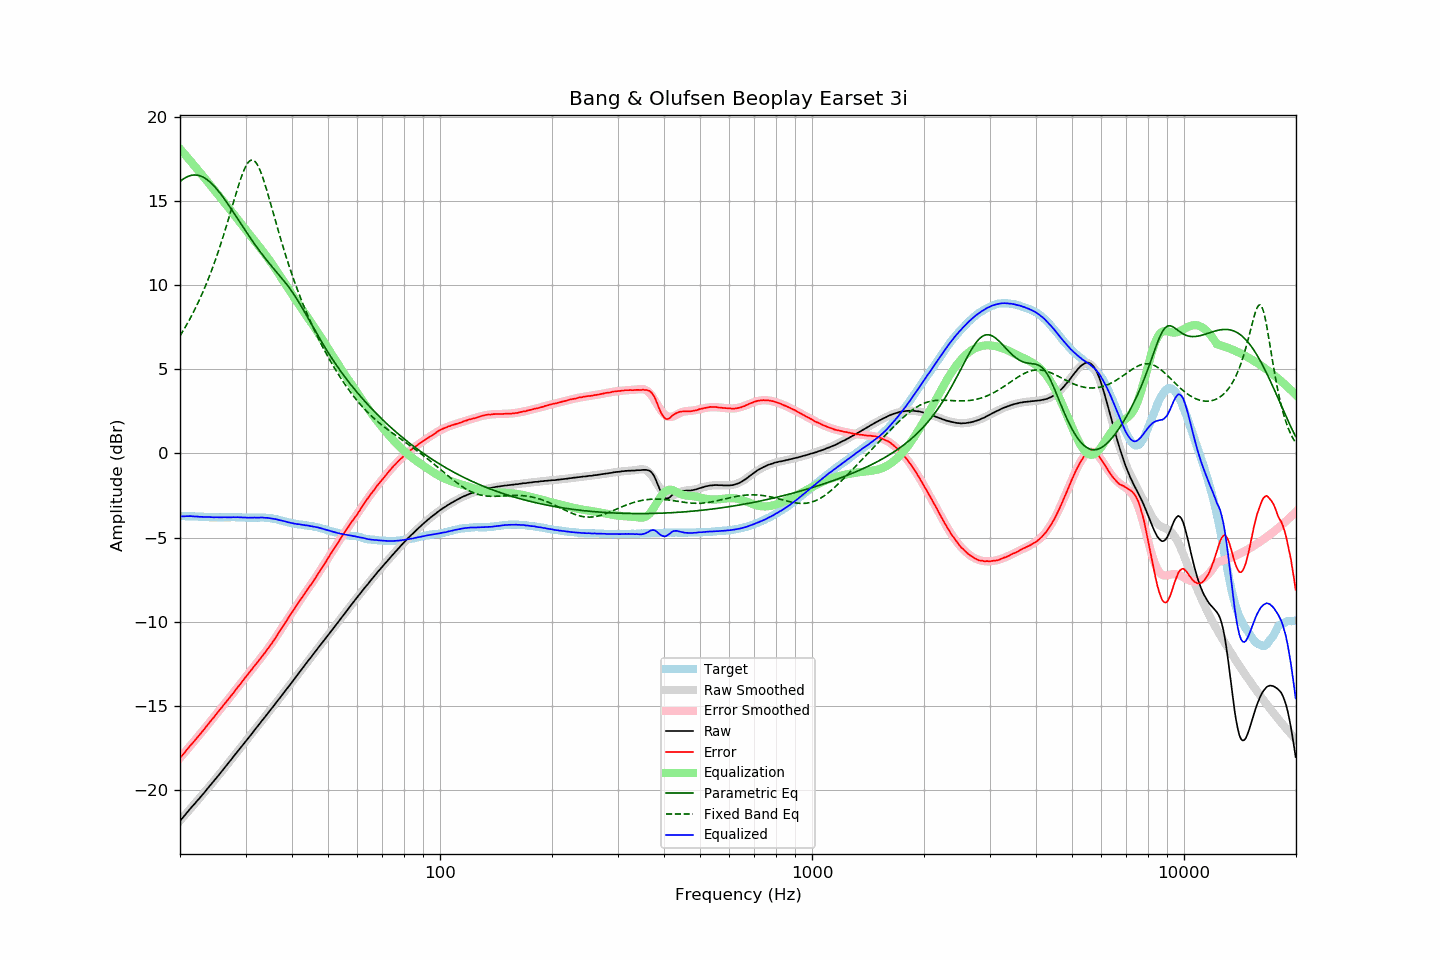

Source data for this figure (header and first rows):
frequency, raw, error, smoothed, error_smoothed, equalization, parametric_eq, fixed_band_eq, equalized_raw, equalized_smoothed, target
20.00, -21.82, -18.09, -21.82, -18.09, 18.09, 16.15, 6.97, -3.74, -3.73, -3.73
20.20, -21.71, -17.98, -21.71, -17.98, 17.98, 16.22, 7.13, -3.74, -3.73, -3.73
20.40, -21.60, -17.87, -21.60, -17.86, 17.86, 16.29, 7.29, -3.74, -3.73, -3.73
20.61, -21.50, -17.76, -21.49, -17.75, 17.75, 16.35, 7.45, -3.74, -3.74, -3.73
20.81, -21.37, -17.63, -21.38, -17.64, 17.64, 16.40, 7.61, -3.73, -3.74, -3.74
21.02, -21.26, -17.52, -21.27, -17.53, 17.53, 16.45, 7.78, -3.73, -3.74, -3.74
21.23, -21.14, -17.40, -21.16, -17.42, 17.42, 16.48, 7.96, -3.73, -3.74, -3.74
21.44, -21.03, -17.30, -21.05, -17.30, 17.30, 16.51, 8.14, -3.73, -3.74, -3.73
21.66, -20.93, -17.19, -20.94, -17.19, 17.19, 16.52, 8.32, -3.75, -3.75, -3.74
21.87, -20.82, -17.08, -20.82, -17.08, 17.08, 16.53, 8.51, -3.75, -3.75, -3.74
22.09, -20.71, -16.96, -20.71, -16.96, 16.96, 16.53, 8.70, -3.75, -3.75, -3.75
22.31, -20.60, -16.85, -20.60, -16.85, 16.85, 16.52, 8.90, -3.76, -3.76, -3.75
22.54, -20.50, -16.74, -20.49, -16.73, 16.73, 16.49, 9.10, -3.77, -3.76, -3.76
22.76, -20.38, -16.62, -20.38, -16.62, 16.62, 16.46, 9.31, -3.77, -3.76, -3.76
22.99, -20.27, -16.51, -20.27, -16.50, 16.50, 16.42, 9.53, -3.77, -3.77, -3.76
23.22, -20.16, -16.39, -20.16, -16.38, 16.38, 16.37, 9.75, -3.78, -3.77, -3.77
23.45, -20.04, -16.27, -20.04, -16.27, 16.27, 16.31, 9.98, -3.78, -3.78, -3.77
23.69, -19.93, -16.14, -19.93, -16.15, 16.15, 16.24, 10.21, -3.78, -3.78, -3.78
23.92, -19.81, -16.02, -19.82, -16.03, 16.03, 16.17, 10.45, -3.78, -3.79, -3.79
24.16, -19.69, -15.90, -19.70, -15.91, 15.91, 16.08, 10.70, -3.78, -3.79, -3.79
24.40, -19.58, -15.79, -19.58, -15.79, 15.79, 15.99, 10.95, -3.79, -3.79, -3.79
24.65, -19.47, -15.68, -19.47, -15.67, 15.67, 15.89, 11.21, -3.80, -3.79, -3.79
24.89, -19.35, -15.56, -19.35, -15.56, 15.56, 15.79, 11.48, -3.80, -3.80, -3.79
25.14, -19.23, -15.44, -19.23, -15.44, 15.44, 15.68, 11.75, -3.79, -3.80, -3.79
25.39, -19.12, -15.32, -19.12, -15.32, 15.32, 15.56, 12.04, -3.80, -3.80, -3.80
25.65, -19.00, -15.20, -19.00, -15.20, 15.20, 15.44, 12.32, -3.80, -3.80, -3.80
25.91, -18.89, -15.08, -18.88, -15.08, 15.08, 15.31, 12.62, -3.80, -3.80, -3.80
26.16, -18.76, -14.97, -18.76, -14.97, 14.97, 15.18, 12.92, -3.79, -3.80, -3.79
26.43, -18.64, -14.85, -18.64, -14.85, 14.85, 15.05, 13.23, -3.79, -3.79, -3.79
26.69, -18.52, -14.73, -18.53, -14.73, 14.73, 14.92, 13.54, -3.79, -3.79, -3.79
26.96, -18.40, -14.61, -18.41, -14.61, 14.61, 14.78, 13.86, -3.79, -3.79, -3.79
27.23, -18.28, -14.49, -18.28, -14.49, 14.49, 14.64, 14.18, -3.79, -3.79, -3.79
27.50, -18.17, -14.38, -18.16, -14.37, 14.37, 14.49, 14.51, -3.80, -3.79, -3.79
27.77, -18.04, -14.26, -18.04, -14.25, 14.25, 14.35, 14.83, -3.79, -3.79, -3.78
28.05, -17.92, -14.13, -17.92, -14.13, 14.13, 14.20, 15.16, -3.79, -3.80, -3.79
28.33, -17.80, -14.01, -17.80, -14.01, 14.01, 14.06, 15.48, -3.80, -3.80, -3.79
28.62, -17.68, -13.87, -17.68, -13.88, 13.88, 13.91, 15.79, -3.79, -3.80, -3.80
28.90, -17.56, -13.77, -17.56, -13.76, 13.76, 13.76, 16.09, -3.80, -3.80, -3.79
29.19, -17.44, -13.64, -17.44, -13.64, 13.64, 13.62, 16.37, -3.80, -3.81, -3.80
29.48, -17.32, -13.51, -17.33, -13.52, 13.52, 13.47, 16.63, -3.81, -3.81, -3.81
29.78, -17.20, -13.39, -17.21, -13.39, 13.39, 13.33, 16.86, -3.81, -3.81, -3.81
30.08, -17.09, -13.27, -17.09, -13.27, 13.27, 13.18, 17.06, -3.81, -3.81, -3.81
30.38, -16.97, -13.15, -16.97, -13.15, 13.15, 13.04, 17.22, -3.82, -3.82, -3.82
30.68, -16.85, -13.03, -16.85, -13.03, 13.03, 12.90, 17.34, -3.82, -3.82, -3.82
30.99, -16.72, -12.90, -16.73, -12.91, 12.91, 12.76, 17.41, -3.82, -3.82, -3.82
31.30, -16.61, -12.79, -16.61, -12.79, 12.79, 12.62, 17.42, -3.82, -3.82, -3.82
31.61, -16.48, -12.66, -16.49, -12.67, 12.67, 12.48, 17.38, -3.81, -3.82, -3.82
31.93, -16.36, -12.54, -16.37, -12.55, 12.55, 12.35, 17.30, -3.82, -3.82, -3.82
32.24, -16.25, -12.44, -16.25, -12.43, 12.43, 12.21, 17.16, -3.82, -3.82, -3.81
32.57, -16.12, -12.30, -16.12, -12.31, 12.31, 12.08, 16.98, -3.82, -3.82, -3.82
32.89, -16.00, -12.19, -16.00, -12.19, 12.19, 11.96, 16.76, -3.82, -3.82, -3.81
33.22, -15.87, -12.06, -15.88, -12.06, 12.06, 11.83, 16.51, -3.81, -3.82, -3.81
33.55, -15.76, -11.95, -15.76, -11.94, 11.94, 11.71, 16.23, -3.82, -3.82, -3.81
33.89, -15.64, -11.82, -15.64, -11.81, 11.81, 11.58, 15.93, -3.83, -3.83, -3.82
34.23, -15.51, -11.68, -15.52, -11.69, 11.69, 11.46, 15.62, -3.83, -3.83, -3.83
34.57, -15.39, -11.56, -15.40, -11.56, 11.56, 11.35, 15.29, -3.84, -3.84, -3.83
34.92, -15.27, -11.42, -15.27, -11.42, 11.42, 11.23, 14.96, -3.85, -3.85, -3.85
35.27, -15.15, -11.30, -15.15, -11.29, 11.29, 11.12, 14.62, -3.87, -3.87, -3.85
35.62, -15.03, -11.15, -15.03, -11.15, 11.15, 11.00, 14.28, -3.89, -3.88, -3.88
35.97, -14.91, -11.02, -14.91, -11.01, 11.01, 10.89, 13.93, -3.90, -3.90, -3.89
... 635 more rows
